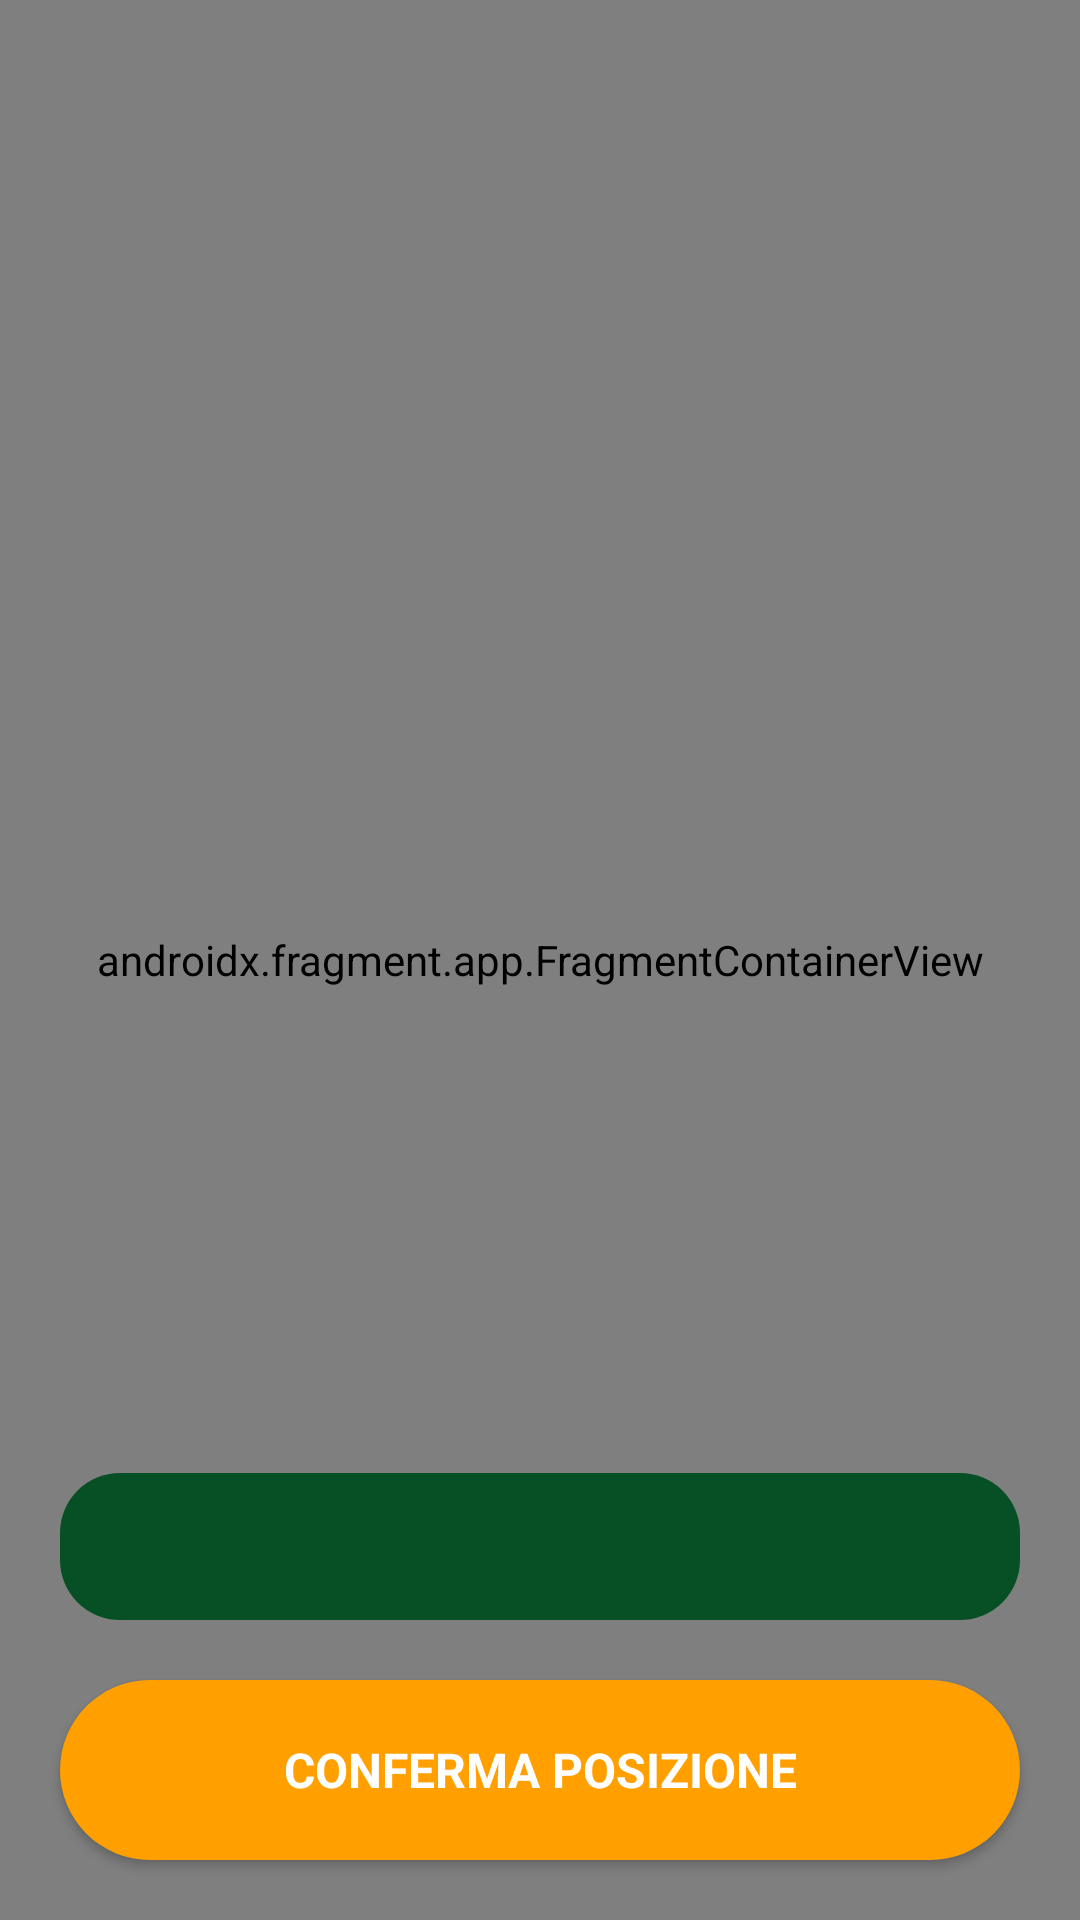

Write the Android layout XML for this screen, with the resource values it uses.
<!-- AndroidManifest.xml: application theme Theme.EbayClone -->
<!-- res/layout/fragment_maps.xml -->
<?xml version="1.0" encoding="utf-8"?>
<androidx.constraintlayout.widget.ConstraintLayout xmlns:android="http://schemas.android.com/apk/res/android"
    xmlns:app="http://schemas.android.com/apk/res-auto"
    android:layout_width="match_parent"
    android:layout_height="match_parent"
    android:background="@color/colorPrimaryLight">

    <androidx.fragment.app.FragmentContainerView
        android:id="@+id/map"
        android:name="com.google.android.gms.maps.SupportMapFragment"
        android:layout_width="match_parent"
        android:layout_height="match_parent"
        app:layout_constraintTop_toTopOf="parent"
       app:layout_constraintBottom_toBottomOf="parent"
        app:layout_constraintStart_toStartOf="parent"
        app:layout_constraintEnd_toEndOf="parent"/>

    <TextView
        android:id="@+id/pos_text"
        style="@style/InputEditText"
        android:layout_width="match_parent"
        android:layout_height="wrap_content"
        android:layout_margin="20dp"
        android:padding="15dp"
        android:text=""
        android:textAlignment="center"
        android:textStyle="bold"
        app:layout_constraintBottom_toTopOf="@+id/conf_btn"
        app:layout_constraintEnd_toEndOf="parent"
        app:layout_constraintStart_toStartOf="parent" />

    <Button
        android:id="@+id/conf_btn"
        style="@style/button2"
        android:layout_width="320dp"
        android:layout_height="60dp"
        android:layout_marginBottom="20dp"
        android:padding="15dp"
        android:text="@string/conf_pos_maps_frag"
        app:cornerRadius="50dp"
        app:layout_constraintBottom_toBottomOf="parent"
        app:layout_constraintEnd_toEndOf="parent"
        app:layout_constraintStart_toStartOf="parent" />


</androidx.constraintlayout.widget.ConstraintLayout>
<!-- resources referenced by this layout -->
<resources>
  <color name="colorPrimaryLight">#B9E8B8</color>
      
  
      r
  <string name="conf_pos_maps_frag">CONFERMA POSIZIONE</string>
  <style name="InputEditText" parent="Widget.MaterialComponents.TextInputLayout.FilledBox">
          <item name="android:background">@drawable/bg_text_field</item>
          <item name="android:textColor">@color/text_color</item>
          <item name="android:textColorHint">@color/text_color</item>
      </style>
  <style name="button2" parent="@android:style/Widget.Button">
          <item name="android:gravity">center_vertical|center_horizontal</item>
          <item name="android:textColor">@color/white</item>
          <item name="android:textSize">16sp</item>
          <item name="android:textStyle">bold</item>
          <item name="android:background">@drawable/button2</item>
      </style>
  <style name="Theme.EbayClone" parent="Theme.MaterialComponents.DayNight.NoActionBar">
          
          <item name="colorPrimary">@color/colorPrimary</item>
          <item name="colorPrimaryVariant">@color/colorPrimaryDark</item>
          <item name="colorOnPrimary">@color/white</item>
          <item name="statusBarBackground">@color/colorPrimary</item>
          
      </style>
  <!-- drawable bg_text_field (drawable) -->
  <?xml version="1.0" encoding="utf-8"?>
  <selector xmlns:android="http://schemas.android.com/apk/res/android">
      <item android:state_focused="true">
          <shape android:shape="rectangle">
              <solid android:color="@color/input_color_focussed"/>
              <stroke android:width="1dp" android:color="@color/input_color" />
              <corners
                  android:bottomRightRadius="20dp"
                  android:bottomLeftRadius="20dp"
                  android:topLeftRadius="20dp"
                  android:topRightRadius="20dp"/>
          </shape>
  
      </item>
      <item android:state_focused="false">
          <shape android:shape="rectangle">
              <solid android:color="@color/input_color" />
              <corners
                  android:bottomRightRadius="20dp"
                  android:bottomLeftRadius="20dp"
                  android:topLeftRadius="20dp"
                  android:topRightRadius="20dp"/>
          </shape>
  
      </item>
  </selector>
  <color name="text_color">#FFFFFFFF</color>
  <color name="white">#FFFFFFFF</color>
  <!-- drawable button2 (drawable) -->
  <?xml version="1.0" encoding="utf-8"?>
  <selector xmlns:android="http://schemas.android.com/apk/res/android">
      
      <item android:state_focused="true" android:state_pressed="false">
          <shape android:shape="rectangle">
              <solid android:color="@color/colorSecondaryDark" />
              <corners android:radius="50dp" />
          </shape>
      </item>
  
      
      <item>
          <shape android:shape="rectangle">
              <solid android:color="@color/colorSecondary" />
              <corners android:radius="50dp" />
          </shape>
      </item>
  </selector>
  <color name="colorPrimary">#44AA42</color>
  <color name="colorPrimaryDark">#0A9643</color>
  <color name="input_color_focussed">#B9E8B8</color>
  <color name="input_color">#075025</color>
  <color name="colorSecondaryDark">#FF8F00</color>
  <color name="colorSecondary">#FFA000</color>
</resources>
